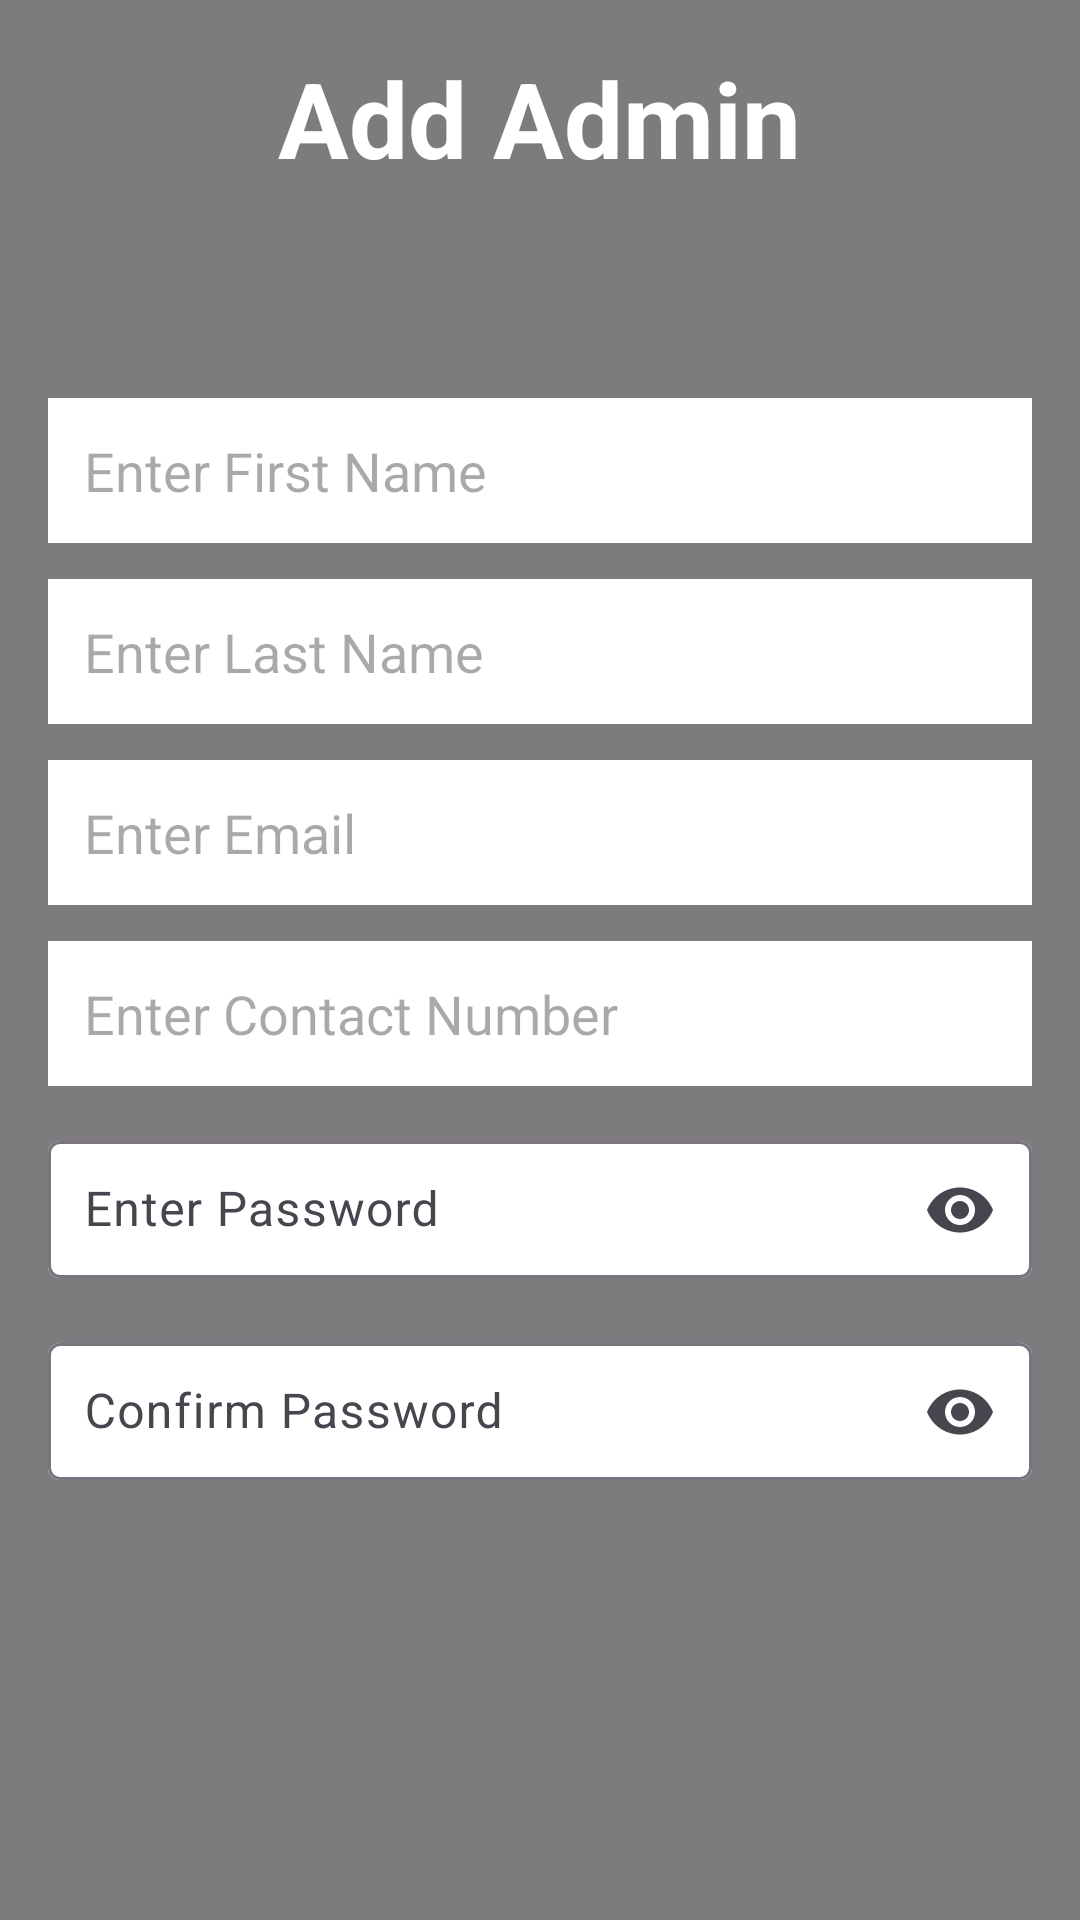

Write the Android layout XML for this screen, with the resource values it uses.
<!-- AndroidManifest.xml: application theme Theme.CrecheManagementApp -->
<!-- res/layout/fragment_add_admin.xml -->
<?xml version="1.0" encoding="utf-8"?>
<FrameLayout xmlns:android="http://schemas.android.com/apk/res/android"
    xmlns:tools="http://schemas.android.com/tools"
    xmlns:app="http://schemas.android.com/apk/res-auto"
    android:layout_width="match_parent"
    android:layout_height="match_parent">

    
    <ImageView
        android:layout_width="match_parent"
        android:layout_height="match_parent"
        android:scaleType="centerCrop"
        android:src="@drawable/background_creche" />

    
    <View
        android:layout_width="match_parent"
        android:layout_height="match_parent"
        android:background="#80000000" />

    
    <LinearLayout
        android:layout_width="match_parent"
        android:layout_height="wrap_content"
        android:orientation="vertical"
        android:gravity="center_horizontal"
        android:layout_gravity="center"
        android:padding="16dp">

        
        <TextView
            android:layout_width="wrap_content"
            android:layout_height="wrap_content"
            android:text="Add Admin"
            android:textSize="35sp"
            android:textColor="#FFFFFF"
            android:textStyle="bold"
            android:layout_marginBottom="70dp" />


        
        <EditText
            android:id="@+id/AdminFirstName"
            android:layout_width="match_parent"
            android:layout_height="wrap_content"
            android:hint="Enter First Name"
            android:background="@color/white"
            android:padding="12dp"
            android:layout_marginBottom="12dp"
            android:textColor="@color/black"/>

        
        <EditText
            android:id="@+id/AdminLastName"
            android:layout_width="match_parent"
            android:layout_height="wrap_content"
            android:hint="Enter Last Name"
            android:background="@color/white"
            android:textColor="@color/black"
            android:padding="12dp"
            android:layout_marginBottom="12dp"/>

        
        <EditText
            android:id="@+id/AdminEmail"
            android:layout_width="match_parent"
            android:layout_height="wrap_content"
            android:hint="Enter Email"
            android:inputType="textEmailAddress"
            android:background="@color/white"
            android:textColor="@color/black"
            android:padding="12dp"
            android:layout_marginBottom="12dp"/>

        
        <EditText
            android:id="@+id/AdminContactNumber"
            android:layout_width="match_parent"
            android:layout_height="wrap_content"
            android:hint="Enter Contact Number"
            android:inputType="phone"
            android:background="@color/white"
            android:textColor="@color/black"
            android:padding="12dp"
            android:layout_marginBottom="12dp"/>

        
        <com.google.android.material.textfield.TextInputLayout
            android:layout_width="match_parent"
            android:layout_height="wrap_content"
            android:layout_marginBottom="12dp"
            android:hint="Enter Password"
            app:boxBackgroundColor="@color/white"
            app:endIconMode="password_toggle">

            <com.google.android.material.textfield.TextInputEditText
                android:id="@+id/AdminPassword"
                android:layout_width="match_parent"
                android:layout_height="wrap_content"
                android:inputType="textPassword"
                android:padding="12dp"
                android:textColor="@color/black" />
        </com.google.android.material.textfield.TextInputLayout>

        
        <com.google.android.material.textfield.TextInputLayout
            android:layout_width="match_parent"
            android:layout_height="wrap_content"
            android:layout_marginTop="2dp"
            android:layout_marginBottom="20dp"
            android:hint="Confirm Password"
            app:boxBackgroundColor="@color/white"
            app:endIconMode="password_toggle">

            <com.google.android.material.textfield.TextInputEditText
                android:id="@+id/AdminConfirmPassword"
                android:layout_width="match_parent"
                android:layout_height="wrap_content"
                android:inputType="textPassword"
                android:padding="12dp"
                android:textColor="@color/black"/>
        </com.google.android.material.textfield.TextInputLayout>

        
        <Button
            android:id="@+id/btnAddAdmin"
            android:layout_width="match_parent"
            android:layout_height="wrap_content"
            android:text="ADD ADMIN"
            android:layout_marginTop="20dp"
            android:backgroundTint="@color/grey"
            android:textColor="#000000"
            android:layout_marginBottom="100dp"/>
    </LinearLayout>
</FrameLayout>
<!-- resources referenced by this layout -->
<resources>
  <color name="black">#FF000000</color>
  <color name="grey">#D9D9D9</color>
  <color name="white">#FFFFFFFF</color>
  <style name="Theme.CrecheManagementApp" parent="Base.Theme.CrecheManagementApp" />
  <style name="Base.Theme.CrecheManagementApp" parent="Theme.Material3.DayNight.NoActionBar">
          
          
      </style>
</resources>
